Run: headless pygame with SDL's dummy video driver; simulated clock (each Clock.tick advances the game by its frame time, no real sleeping); random seed 0; keys injected as events and as key.get_pressed() state; no mouse input.
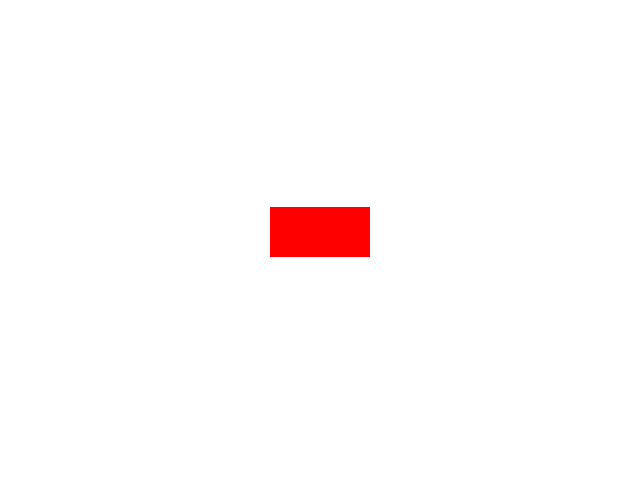
Frame 1 of 4 · flips 1–60 · no input
Frame 2 of 4 · flips 61–180 · tapped SPACE, RETURN · held RIGHT (→), D · screen unchanged from frame 1, image omitted
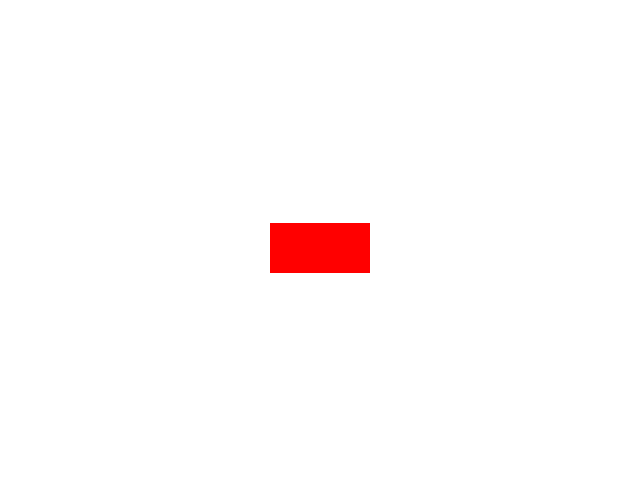
Frame 3 of 4 · flips 181–300 · held DOWN (↓), S
Frame 4 of 4 · flips 301–420 · held LEFT (←), A, UP (↑), W · screen unchanged from frame 3, image omitted

The pygame program that drew these frames:

import pygame

# Initialize Pygame
pygame.init()

# Set up the screen
width = 640
height = 480
screen = pygame.display.set_mode((width, height))

# Set up the button
button_width = 100
button_height = 50
button_color = (255, 0, 0)
button_rect = pygame.Rect((width - button_width) // 2, (height - button_height) // 2, button_width, button_height)

# Set up the velocity of the button
velocity = [0, 2]

# Set up the clock
clock = pygame.time.Clock()

# Set the starting position of the button
start_pos = button_rect.centery

# Run the game loop
while True:
    # Handle events
    for event in pygame.event.get():
        if event.type == pygame.QUIT:
            pygame.quit()
            quit()

    # Move the button
    button_rect.move_ip(velocity)

    # Bounce the button if it hits the top or bottom of the screen
    if button_rect.top <= start_pos - 40 or button_rect.bottom >= start_pos + 40:
        velocity[1] = -velocity[1]

    # Clear the screen
    screen.fill((255, 255, 255))

    # Draw the button
    pygame.draw.rect(screen, button_color, button_rect)

    # Update the screen
    pygame.display.flip()

    # Wait for a short amount of time
    clock.tick(45)
